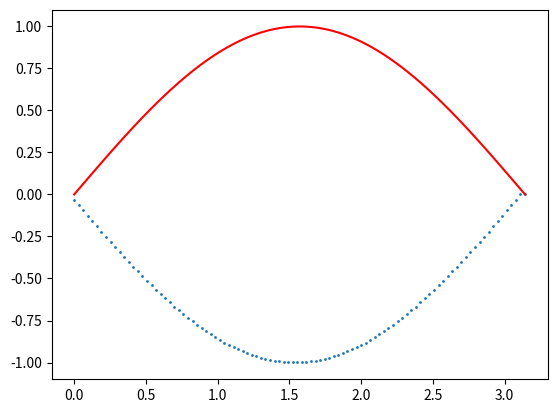

This chart was generated by the following Python code:
# -*- coding: utf-8 -*-
"""
Created on Tue Jan 11 09:48:36 2022

[redacted]
"""

import math
import numpy as np
import matplotlib.pyplot as plt

def nCr(n,r):
    f = math.factorial
    return f(n) / (f(r) * f(n-r))

def kthderiv (xn,yn,k): #k = 1 is the second derivative
    h = xn[1]-xn[0]
    dydx = np.zeros (len(xn))
    #find derivative for each n point
    for n in range (0, len(yn)):
        deltakyn = 0
        if n+k <= len(xn)-1: #last n points cannot be found with forward scheme
            for i in range (0,k+1):
                deltakyn += (-1)**i * nCr(k,i) * yn[n+(k-i)]
            dydx[n]= deltakyn/(h**k)
    return dydx

xn = np.linspace (0,np.pi,100)
yn = np.sin(xn)
k = 2
derivatives = kthderiv(xn, yn, k)

plt.plot (xn,yn, c = 'red')
plt.scatter(xn,derivatives, s= 1)